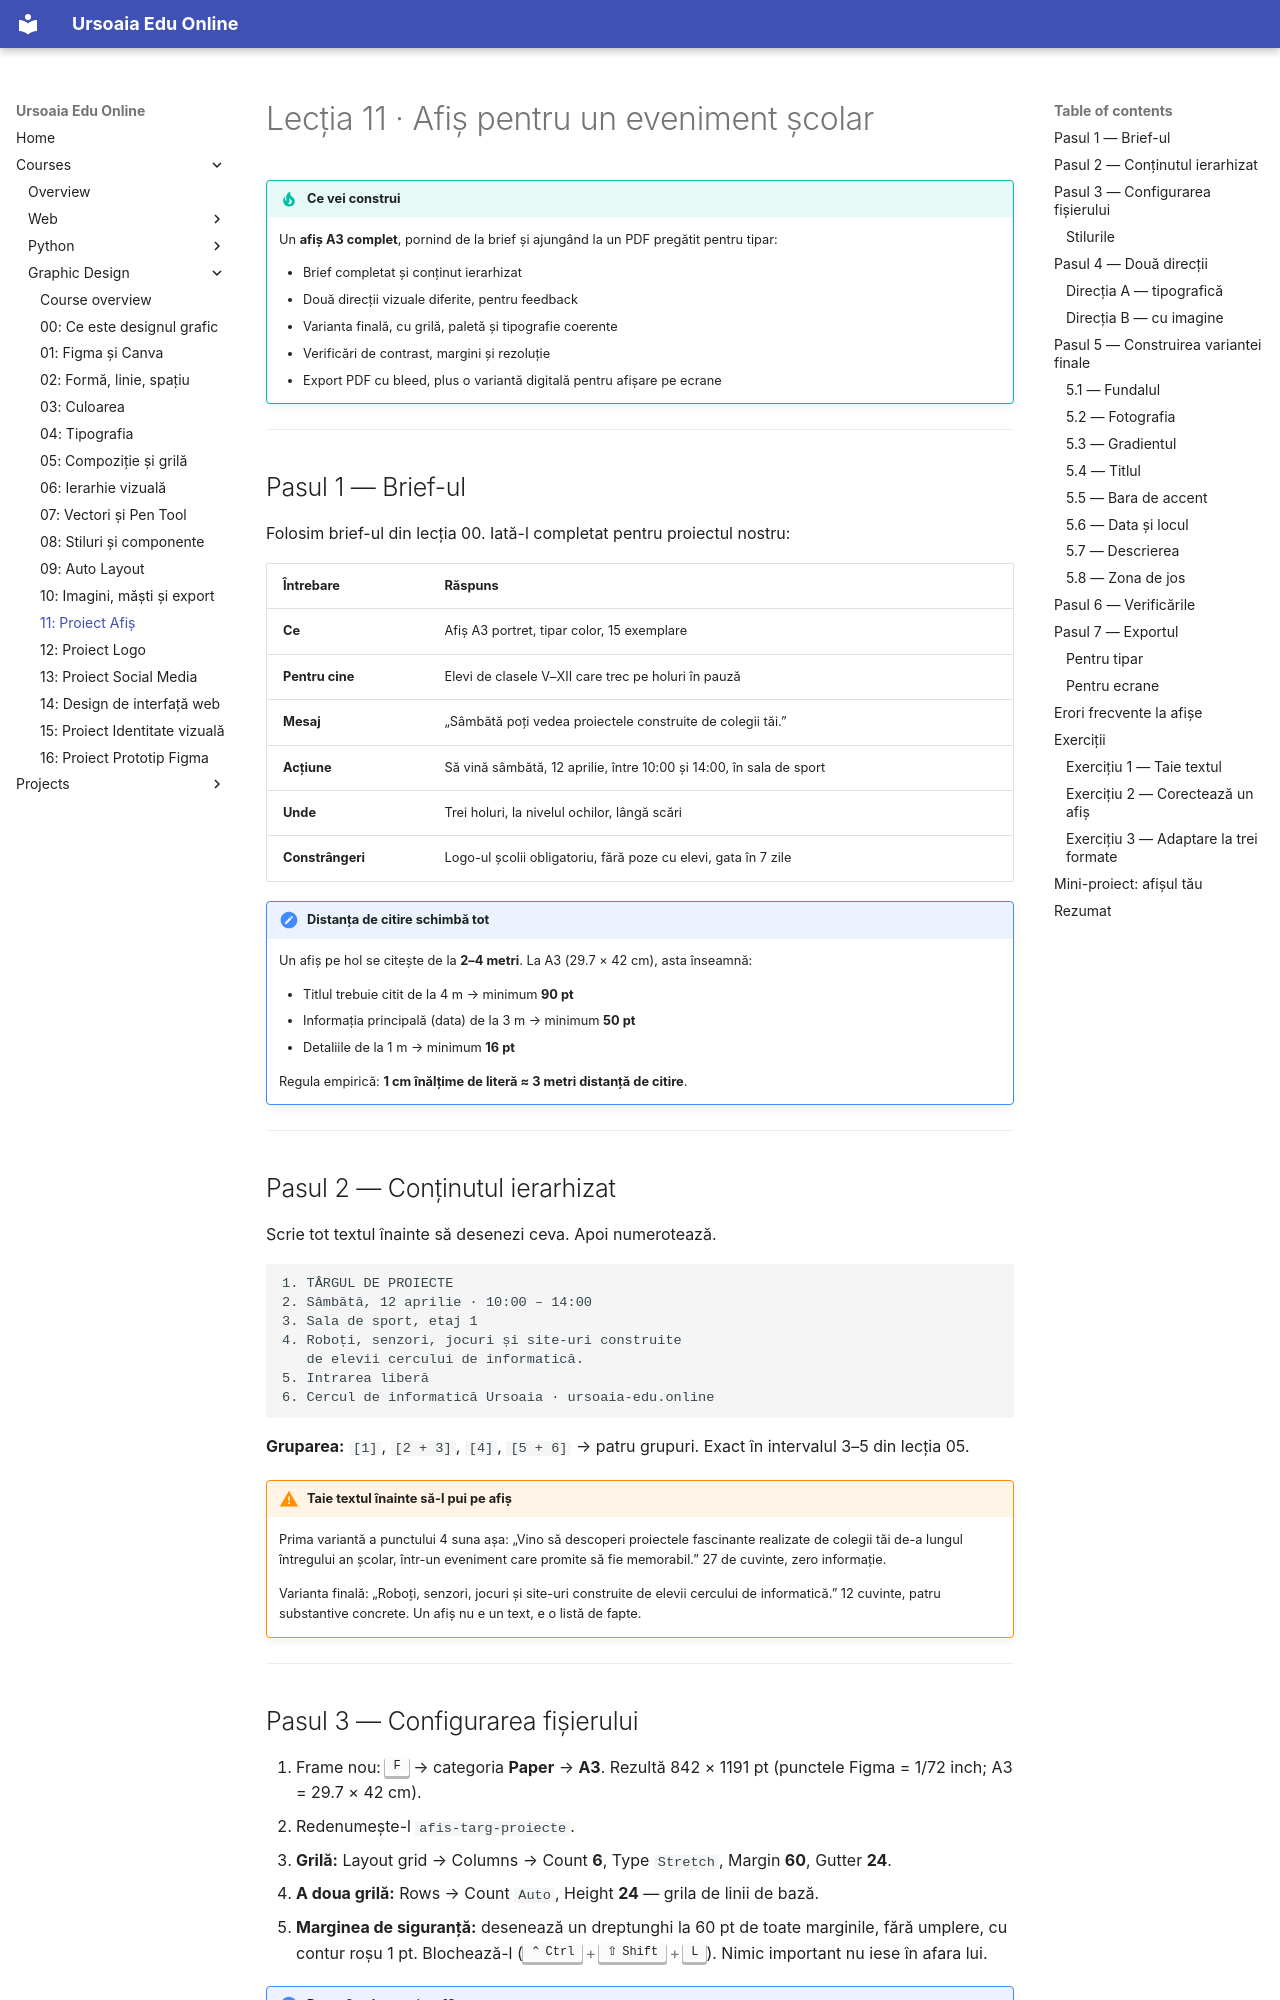

repository: ursoaia-edu/ursoaia-edu.online · page: courses/design-grafic/11-proiect-afis/index.html · generator: mkdocs

---
lesson: 11
tags: [proiect, afiș, print, a3, tipar, compoziție]
summary: Proiect complet — un afiș A3 pentru un eveniment școlar, de la brief la fișierul PDF pregătit pentru tipar.
---

# Lecția 11 · Afiș pentru un eveniment școlar

!!! tip "Ce vei construi"
    Un **afiș A3 complet**, pornind de la brief și ajungând la un PDF pregătit pentru tipar:

    - Brief completat și conținut ierarhizat
    - Două direcții vizuale diferite, pentru feedback
    - Varianta finală, cu grilă, paletă și tipografie coerente
    - Verificări de contrast, margini și rezoluție
    - Export PDF cu bleed, plus o variantă digitală pentru afișare pe ecrane

---

## Pasul 1 — Brief-ul

Folosim brief-ul din lecția 00. Iată-l completat pentru proiectul nostru:

| Întrebare | Răspuns |
|-----------|---------|
| **Ce** | Afiș A3 portret, tipar color, 15 exemplare |
| **Pentru cine** | Elevi de clasele V–XII care trec pe holuri în pauză |
| **Mesaj** | „Sâmbătă poți vedea proiectele construite de colegii tăi.” |
| **Acțiune** | Să vină sâmbătă, 12 aprilie, între 10:00 și 14:00, în sala de sport |
| **Unde** | Trei holuri, la nivelul ochilor, lângă scări |
| **Constrângeri** | Logo-ul școlii obligatoriu, fără poze cu elevi, gata în 7 zile |

!!! note "Distanța de citire schimbă tot"
    Un afiș pe hol se citește de la **2–4 metri**. La A3 (29.7 × 42 cm), asta înseamnă:

    - Titlul trebuie citit de la 4 m → minimum **90 pt**
    - Informația principală (data) de la 3 m → minimum **50 pt**
    - Detaliile de la 1 m → minimum **16 pt**

    Regula empirică: **1 cm înălțime de literă ≈ 3 metri distanță de citire**.

---

## Pasul 2 — Conținutul ierarhizat

Scrie tot textul înainte să desenezi ceva. Apoi numerotează.

```
1. TÂRGUL DE PROIECTE
2. Sâmbătă, 12 aprilie · 10:00 – 14:00
3. Sala de sport, etaj 1
4. Roboți, senzori, jocuri și site-uri construite
   de elevii cercului de informatică.
5. Intrarea liberă
6. Cercul de informatică Ursoaia · ursoaia-edu.online
```

**Gruparea:** `[1]`, `[2 + 3]`, `[4]`, `[5 + 6]` → patru grupuri. Exact în intervalul 3–5 din lecția 05.

!!! warning "Taie textul înainte să-l pui pe afiș"
    Prima variantă a punctului 4 suna așa: „Vino să descoperi proiectele fascinante realizate de colegii tăi de-a lungul întregului an școlar, într-un eveniment care promite să fie memorabil.” 27 de cuvinte, zero informație.

    Varianta finală: „Roboți, senzori, jocuri și site-uri construite de elevii cercului de informatică.” 12 cuvinte, patru substantive concrete. Un afiș nu e un text, e o listă de fapte.

---
